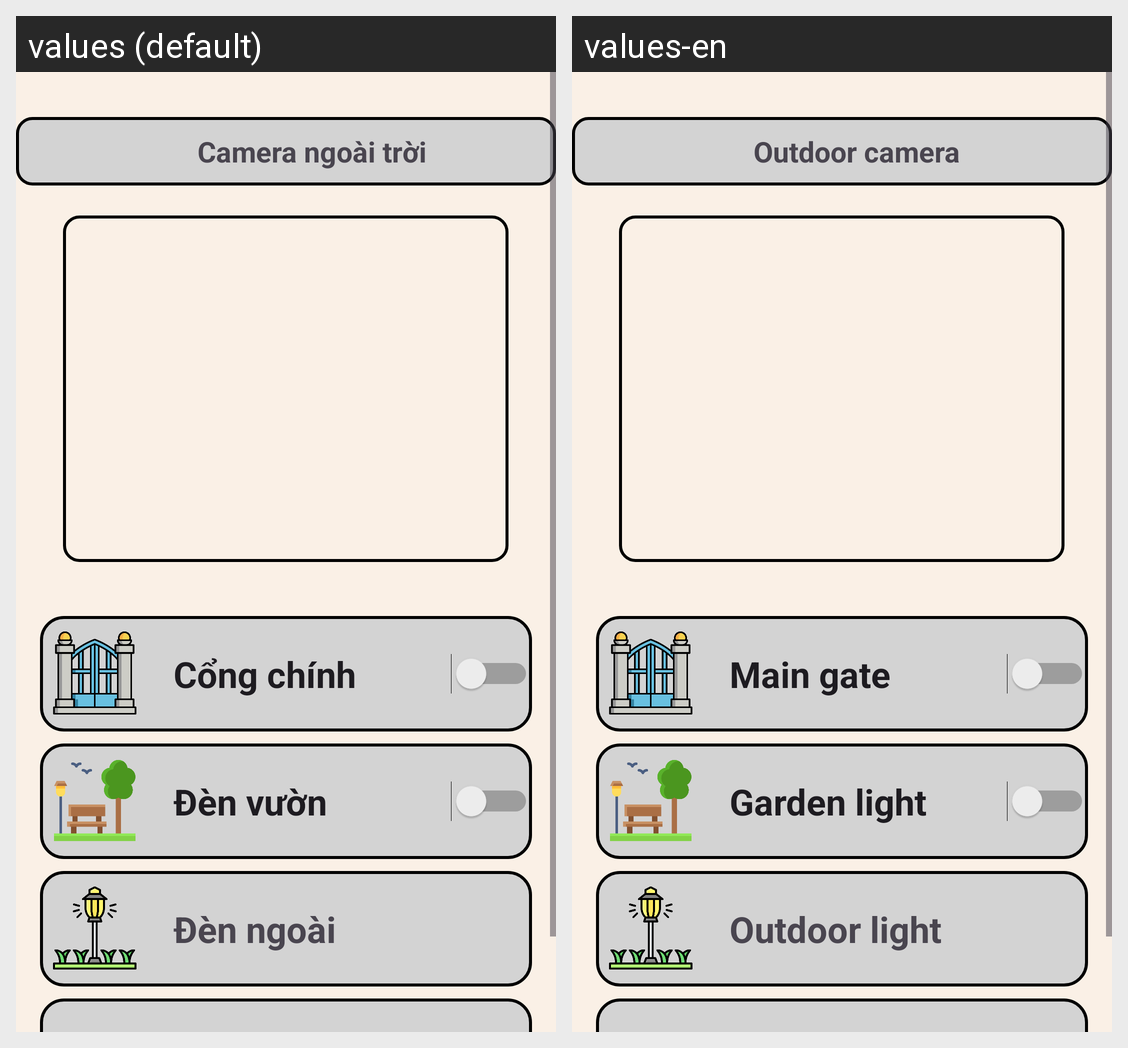

The Android screen above is rendered under two locales of the same app. Produce the string resources it draws, with the default and per-locale values.
Android screen res/layout/activity_camera.xml rendered under 2 locales, left to right: values (default), values-en. Device: Nexus 5 (rendered at 1080×1920; each locale shown at half size, 540×960, under a caption strip naming it); theme Theme.SmartHome.
Strings drawn on this screen, with the default value and each locale's value (text and hints the layout hard-codes, and strings that could not be matched under every locale, appear in the picture but are not listed):

camera_ngoai_troi
  values: Camera ngoài trời
  values-en: Outdoor camera

cong_chinh
  values: Cổng chính
  values-en: Main gate

den_vuon
  values: Đèn vườn
  values-en: Garden light

den_ngoai
  values: Đèn ngoài
  values-en: Outdoor light
